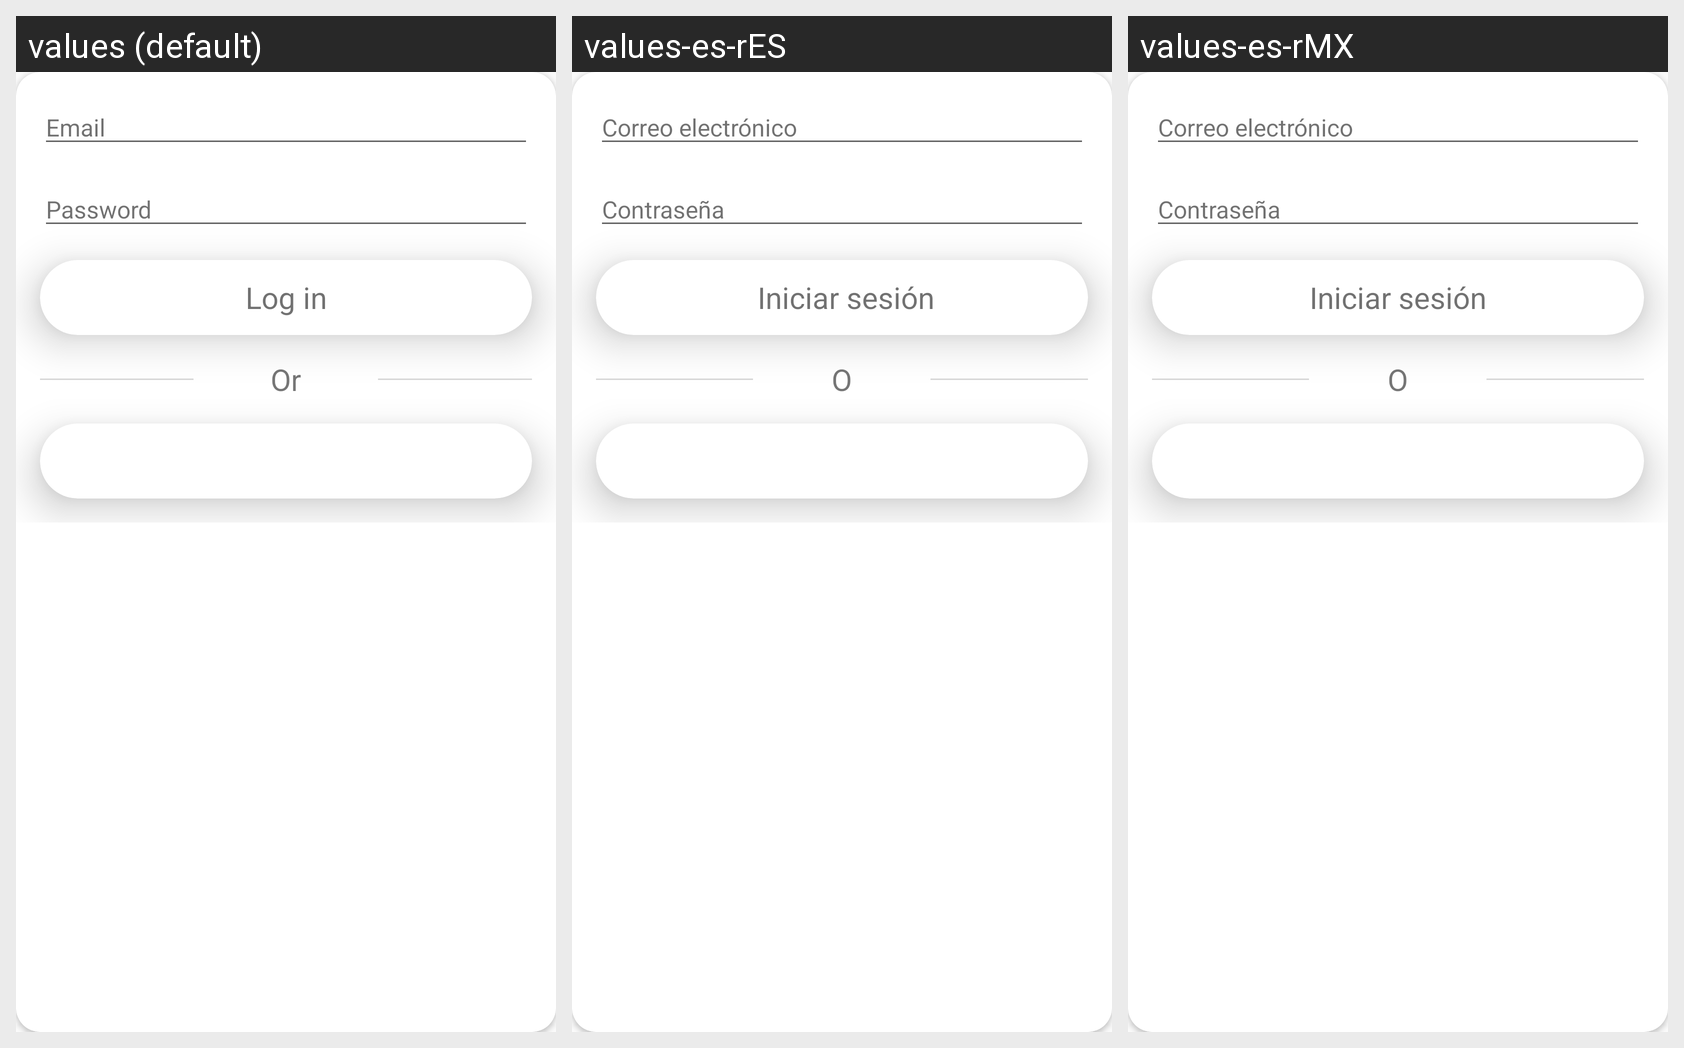

Strings drawn on this Android screen and how each of the app's shown locales translates them:
Android screen res/layout/login.xml rendered under 3 locales, left to right: values (default), values-es-rES, values-es-rMX. Device: Nexus 5 (rendered at 1080×1920; each locale shown at half size, 540×960, under a caption strip naming it); theme AppTheme.
Strings drawn on this screen, with the default value and each locale's value (text and hints the layout hard-codes, and strings that could not be matched under every locale, appear in the picture but are not listed):

str_email
  values: Email
  values-es-rES: Correo electrónico
  values-es-rMX: Correo electrónico

str_pass
  values: Password
  values-es-rES: Contraseña
  values-es-rMX: Contraseña

str_btnins
  values: Log in
  values-es-rES:  Iniciar sesión
  values-es-rMX: Iniciar sesión

str_or
  values: Or
  values-es-rES: O
  values-es-rMX: O
